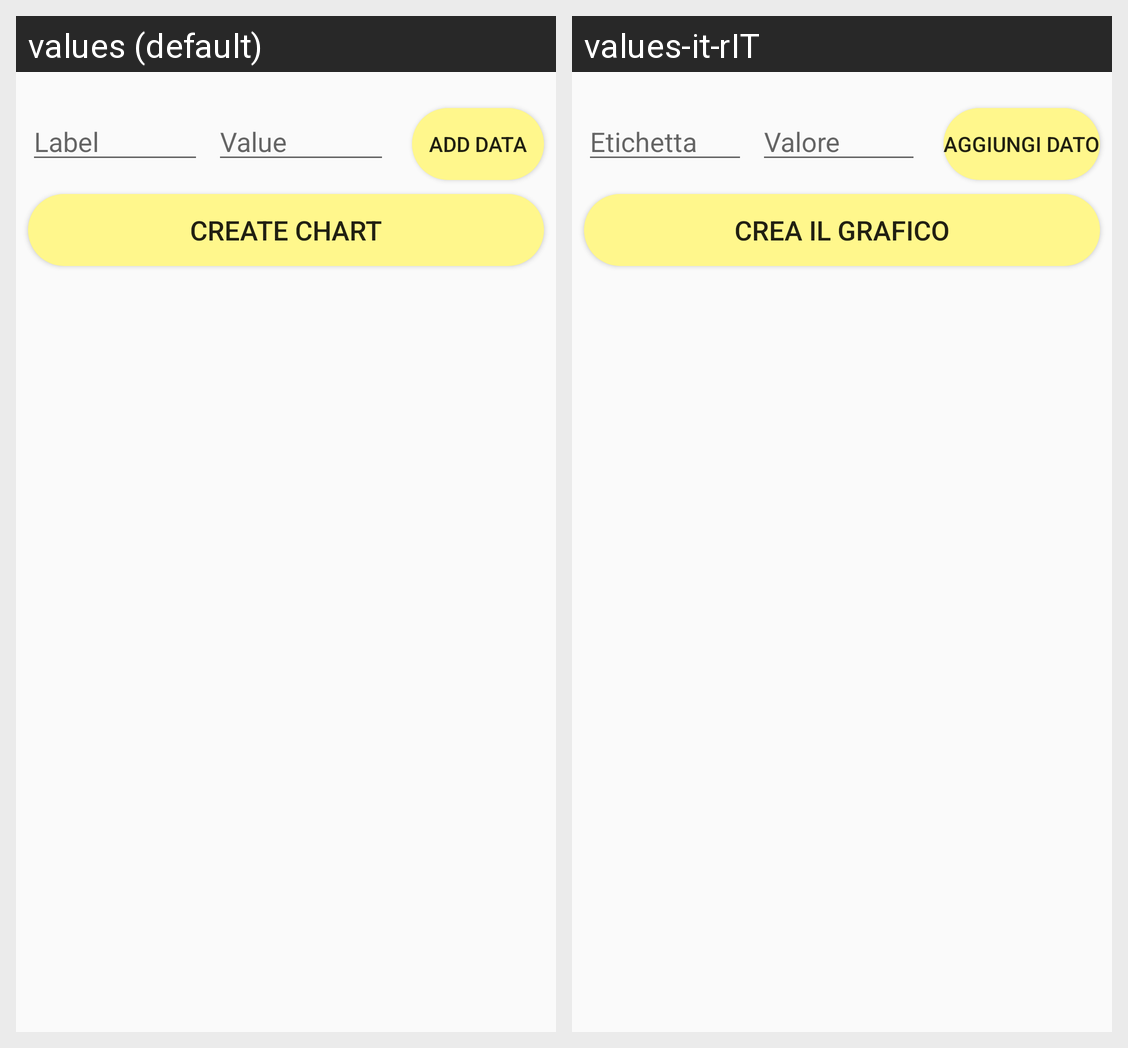

This grid shows one Android layout under two languages. Give, for every string resource on the screen, its name, the default text and each shown locale's text.
Android screen res/layout/activity_barchart_insertdata.xml rendered under 2 locales, left to right: values (default), values-it-rIT. Device: Nexus 5 (rendered at 1080×1920; each locale shown at half size, 540×960, under a caption strip naming it); theme AppTheme.
Strings drawn on this screen, with the default value and each locale's value (text and hints the layout hard-codes, and strings that could not be matched under every locale, appear in the picture but are not listed):

et_label_hint
  values: Label
  values-it-rIT: Etichetta

et_value_hint
  values: Value
  values-it-rIT: Valore

btn_add_data
  values: Add Data
  values-it-rIT: Aggiungi dato

btn_create_chart
  values: Create Chart
  values-it-rIT: Crea il Grafico
